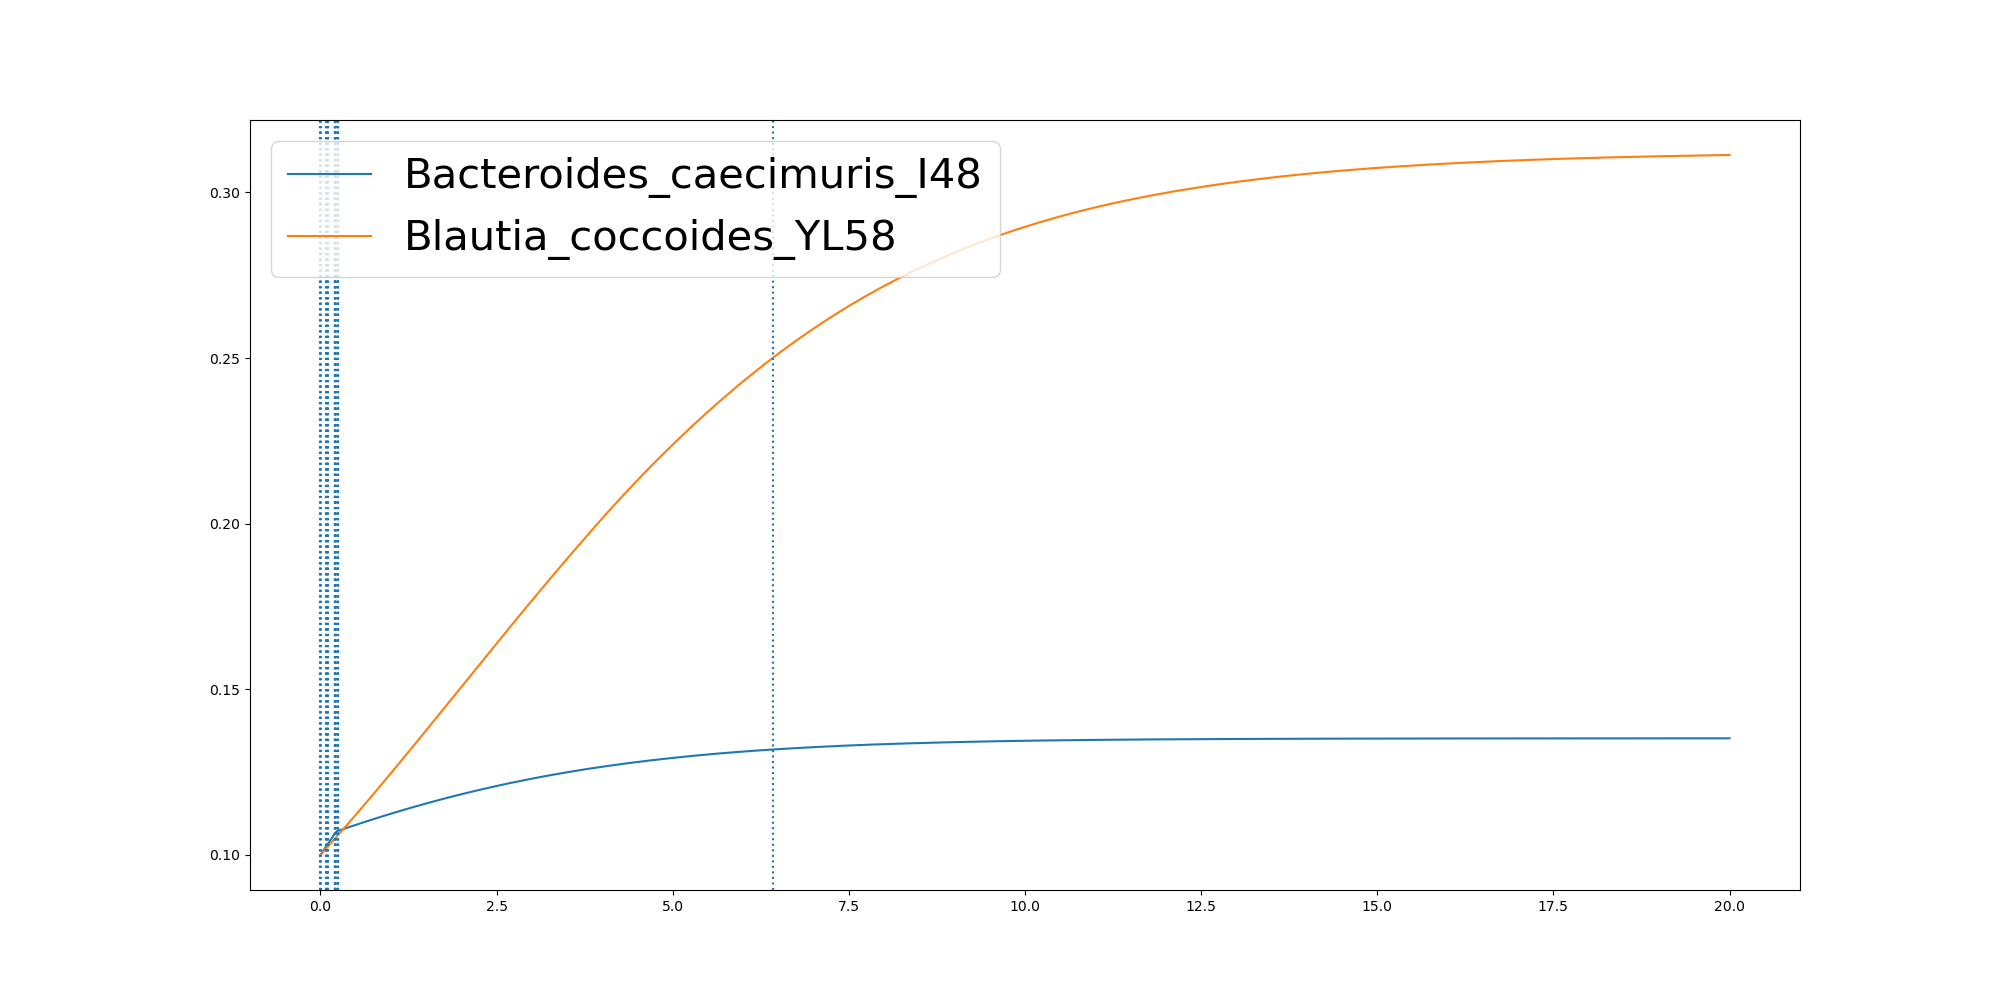

Source data for this figure (header and first rows):
	0.0	1.2358798806784053e-05	0.00121421689826281	0.0727703507700821	0.08217035503961416	0.09872406619575476	0.09877204281488944	0.10461631224736405	0.10461679786189251	0.20402866990999025	0.2040905979007762	0.20418732454212926	0.20429701555971286	0.21088119290863983	0.2117895776703365	0.2367144168853486	0.2420303755172218	0.24203572550381983	0.24203840051872502	0.2420772113726241	0.3451882005016428	0.4482991896306614	0.5514101787596801
Bacteroides_caecimuris_I48	0.1	0.1	0.1	0.1023	0.1026	0.1031	0.1031	0.1033	0.1033	0.1065	0.1065	0.1065	0.1065	0.1067	0.1067	0.1072	0.1072	0.1072	0.1072	0.1072	0.108	0.1087	0.1094
Blautia_coccoides_YL58	0.1	0.1	0.1	0.1017	0.102	0.1024	0.1024	0.1025	0.1025	0.1049	0.1049	0.1049	0.1049	0.1051	0.1051	0.1057	0.1058	0.1058	0.1058	0.1058	0.1083	0.1108	0.1134
